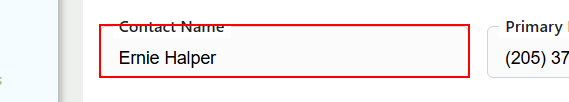
Task: Agency AQ End-To-End Automation is a UiPath-based RPA solution designed to streamline and standardize the full-cycle testing of business processes. The project automates test case execution, data validation, result logging, and reporting across integrated systems, reducing manual effort and ensuring consistent quality assurance. This solution enhances test coverage, improves testing accuracy, and accelerates the overall validation lifecycle within AQ workflows.
Workflow: Data Validation

Step 1 [try]: get-text from the text box in window 'agenci/iQ' (chrome.exe)

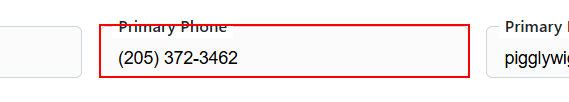
Step 2: get-text from the text box in window 'agenci/iQ' (chrome.exe)

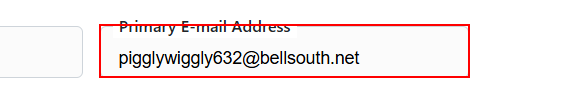
Step 3: get-text from the text box in window 'agenci/iQ' (chrome.exe)

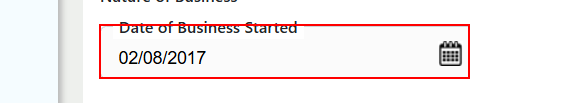
Step 4: get-text from the text box in window 'agenci/iQ' (chrome.exe)

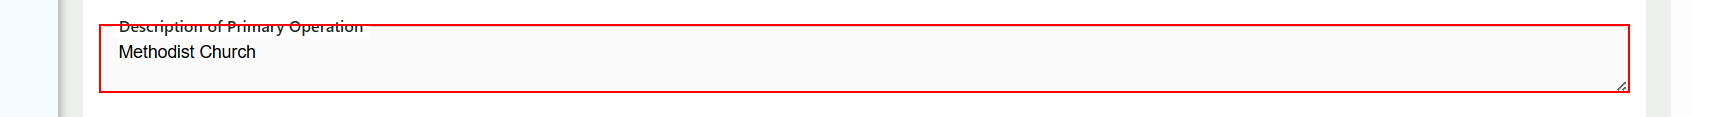
Step 5: get-text from the text box in window 'agenci/iQ' (chrome.exe)

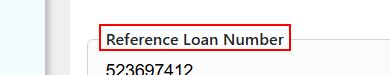
Step 6: hover over the label 'Reference Loan Number' in window 'agenci/iQ' (chrome.exe)

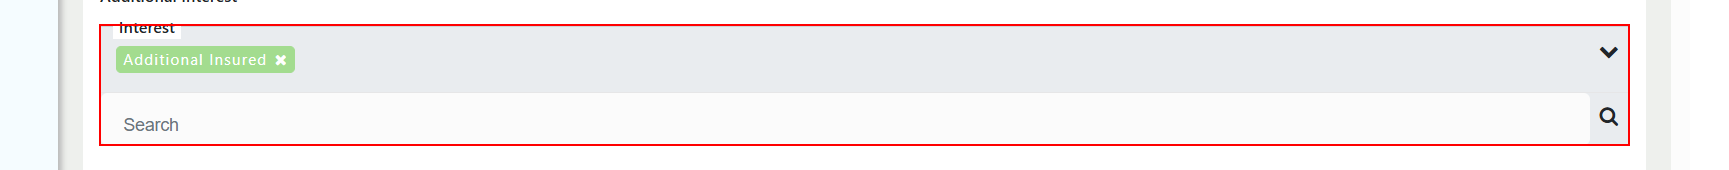
Step 7: get-text from the element 'Interest*' in window 'agenci/iQ' (chrome.exe)

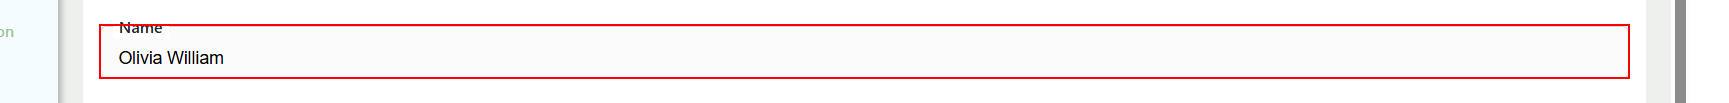
Step 8: get-text from the text box in window 'agenci/iQ' (chrome.exe)

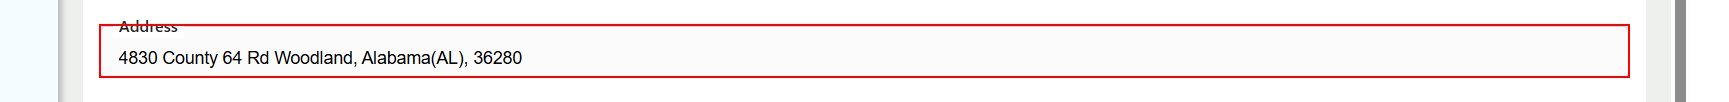
Step 9: get-text from the text box in window 'agenci/iQ' (chrome.exe)

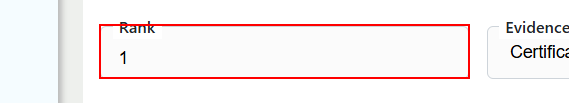
Step 10: get-text from the text box in window 'agenci/iQ' (chrome.exe)

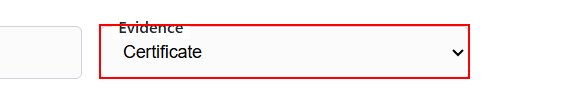
Step 11: get-text from the drop-down in window 'agenci/iQ' (chrome.exe)

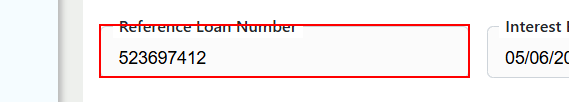
Step 12: get-text from the text box in window 'agenci/iQ' (chrome.exe)

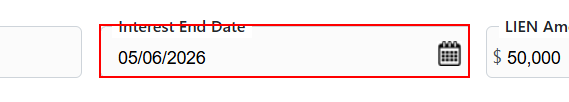
Step 13: get-text from the text box in window 'agenci/iQ' (chrome.exe)

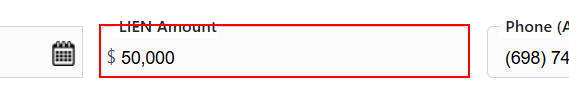
Step 14: get-text from the text box in window 'agenci/iQ' (chrome.exe)

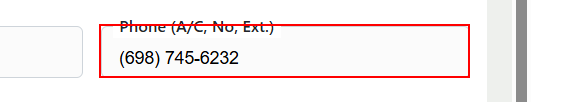
Step 15: get-text from the text box in window 'agenci/iQ' (chrome.exe)

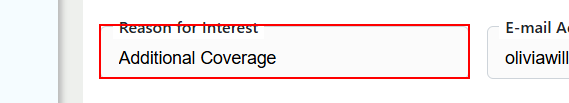
Step 16: get-text from the text box in window 'agenci/iQ' (chrome.exe)

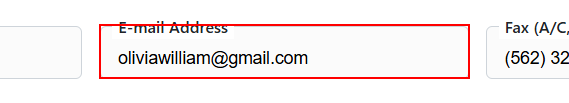
Step 17: get-text from the text box in window 'agenci/iQ' (chrome.exe)

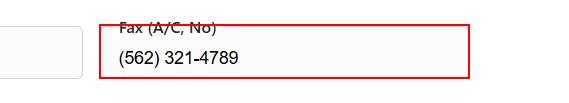
Step 18: get-text from the text box in window 'agenci/iQ' (chrome.exe)

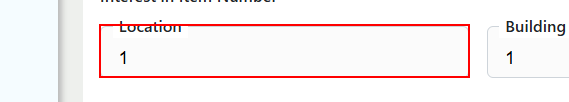
Step 19: get-text from the text box in window 'agenci/iQ' (chrome.exe)

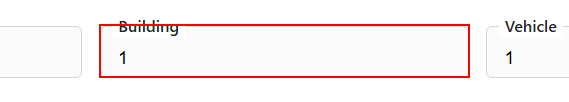
Step 20: get-text from the text box in window 'agenci/iQ' (chrome.exe)

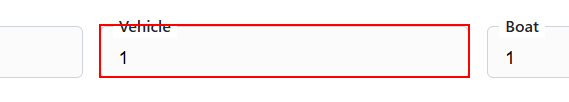
Step 21: get-text from the text box in window 'agenci/iQ' (chrome.exe)

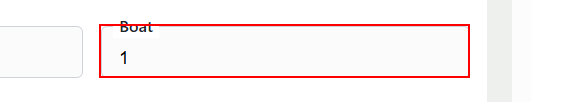
Step 22: get-text from the text box in window 'agenci/iQ' (chrome.exe)

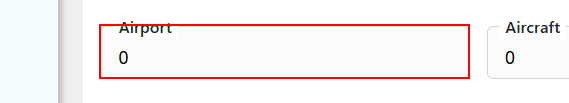
Step 23: get-text from the text box in window 'agenci/iQ' (chrome.exe)

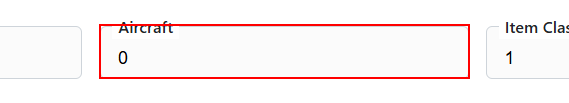
Step 24: get-text from the text box in window 'agenci/iQ' (chrome.exe)
